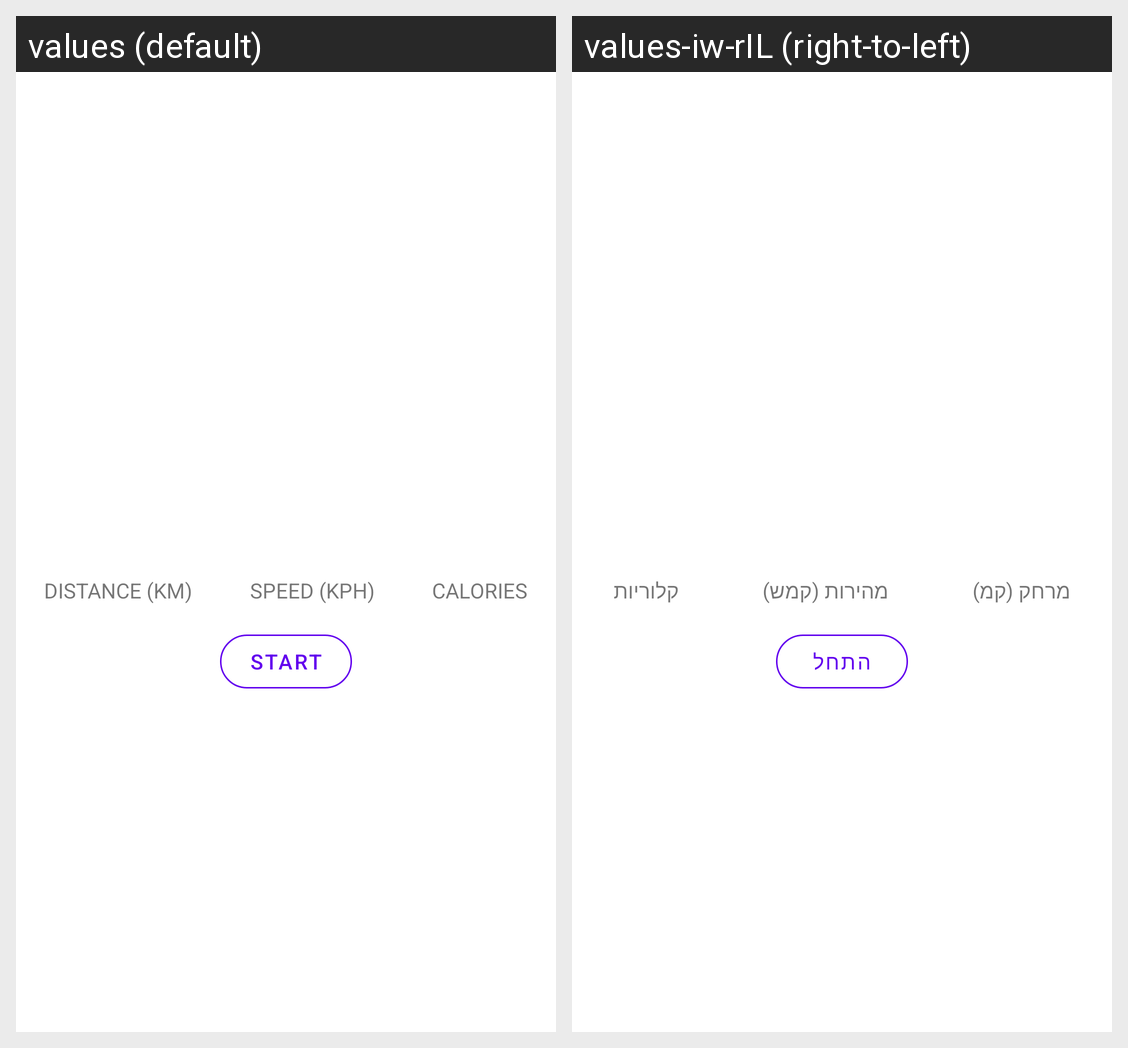

Locale-by-locale string values for the Android screen shown in this grid:
Android screen res/layout/fragment_running_details.xml rendered under 2 locales, left to right: values (default), values-iw-rIL (right-to-left). Device: Nexus 5 (rendered at 1080×1920; each locale shown at half size, 540×960, under a caption strip naming it); theme Theme.Final_Project.
Strings drawn on this screen, with the default value and each locale's value (text and hints the layout hard-codes, and strings that could not be matched under every locale, appear in the picture but are not listed):

distance
  values: DISTANCE (KM)
  values-iw-rIL: מרחק (קמ)

speed
  values: SPEED (KPH)
  values-iw-rIL: מהירות (קמש)

calories
  values: CALORIES
  values-iw-rIL: קלוריות

start
  values: Start
  values-iw-rIL: התחל
